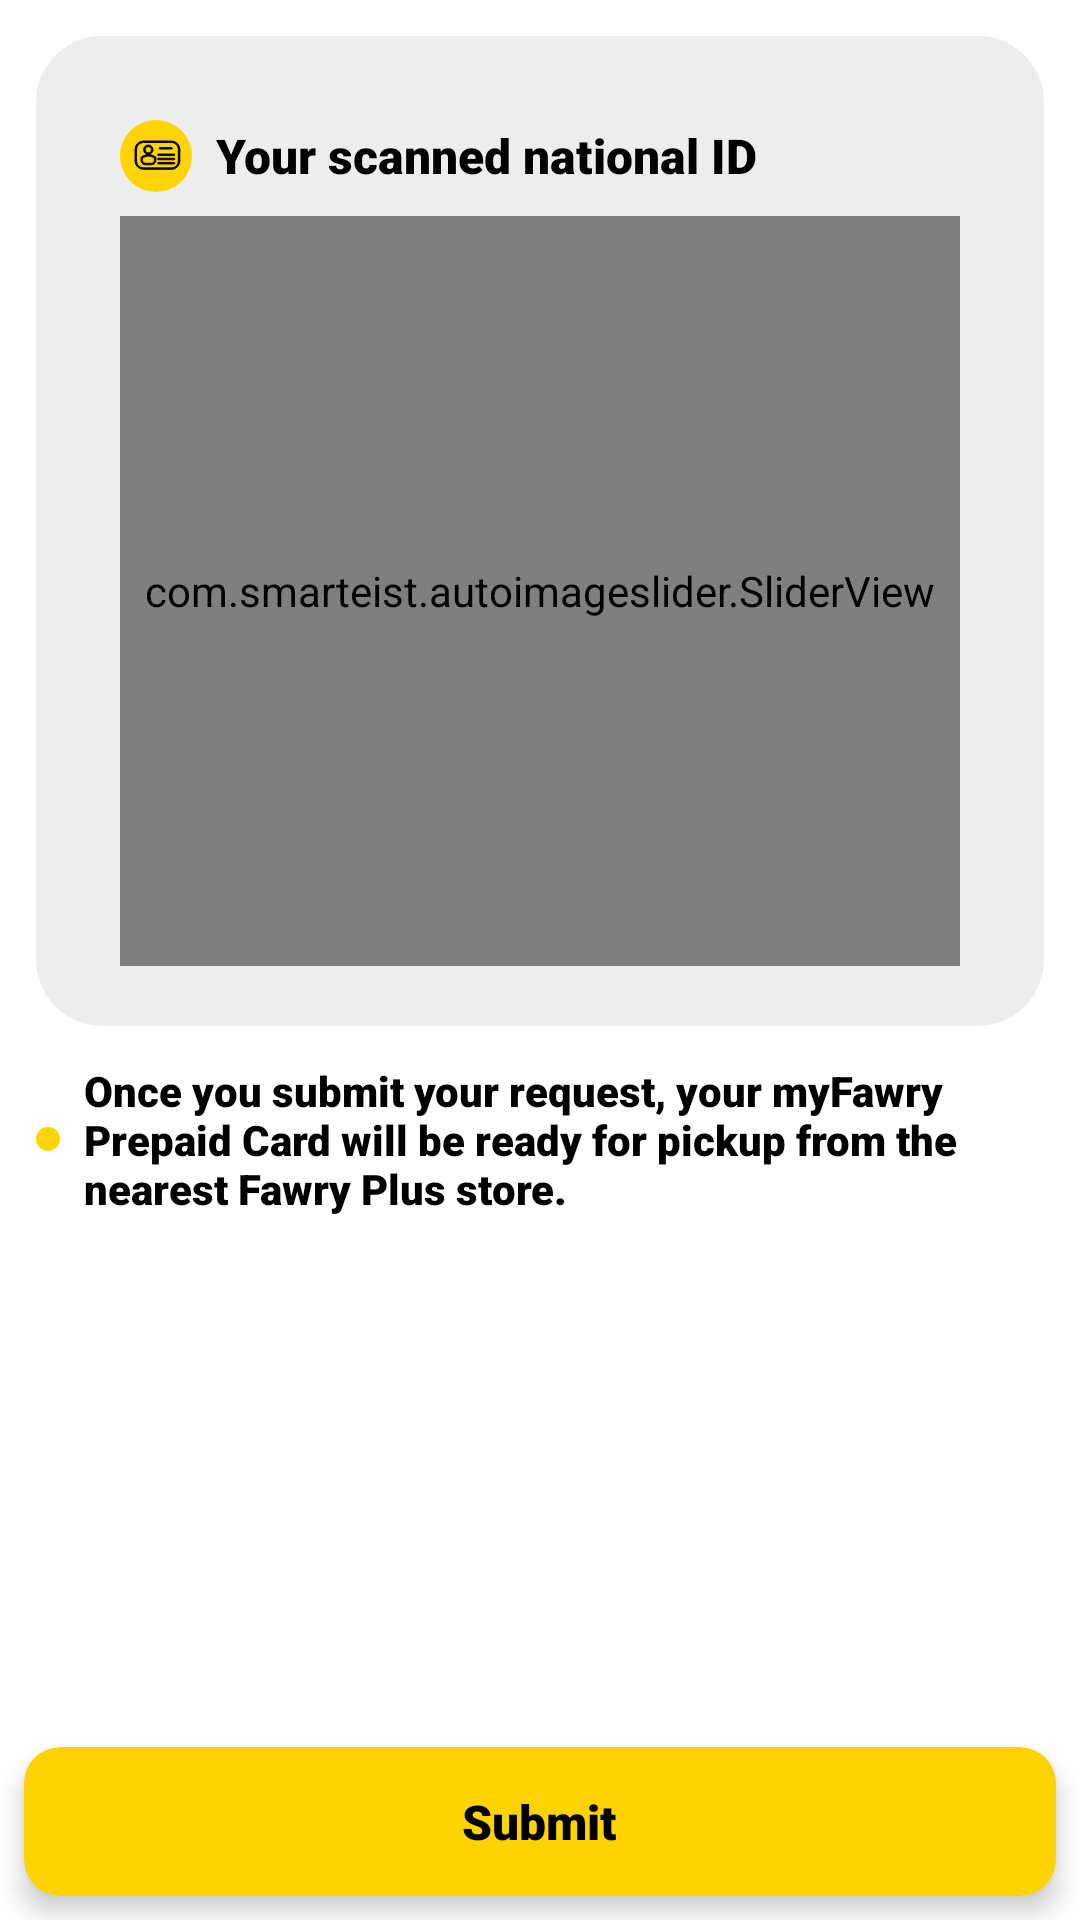

Android layout source for this screen:
<!-- AndroidManifest.xml: application theme Theme.KYC -->
<!-- res/layout/fragment_submit_data.xml -->
<?xml version="1.0" encoding="utf-8"?>
<androidx.constraintlayout.widget.ConstraintLayout xmlns:android="http://schemas.android.com/apk/res/android"
    xmlns:tools="http://schemas.android.com/tools"
    android:layout_width="match_parent"
    android:layout_height="match_parent"
    android:background="@color/white"
    xmlns:app="http://schemas.android.com/apk/res-auto"
    tools:context=".fragments.SubmitDataFragment">

    <androidx.cardview.widget.CardView
        android:id="@+id/cardShow"
        android:layout_width="0dp"
        android:layout_height="wrap_content"
        app:layout_constraintStart_toStartOf="parent"
        app:layout_constraintEnd_toEndOf="parent"
        app:layout_constraintTop_toTopOf="parent"
        app:cardElevation="0dp"
        app:cardCornerRadius="22dp"
        app:cardBackgroundColor="#EDEDED"
        app:contentPadding="12dp"
        android:layout_margin="12dp">

        <LinearLayout
            android:layout_width="match_parent"
            android:layout_height="wrap_content"
            android:orientation="vertical"
            android:layout_margin="8dp">

            <LinearLayout
                android:layout_width="wrap_content"
                android:layout_height="wrap_content"
                android:orientation="horizontal"
                android:layout_margin="8dp">

                <ImageView
                    android:layout_width="24dp"
                    android:layout_height="24dp"
                    android:layout_gravity="center_vertical"
                    android:src="@drawable/ic_your_id"
                    android:layout_marginEnd="5dp"/>

                <TextView
                    android:layout_width="wrap_content"
                    android:layout_height="wrap_content"
                    android:layout_marginStart="3dp"
                    android:text="Your scanned national ID"
                    android:textColor="@color/black"
                    android:textSize="16dp"
                    android:fontFamily="sans-serif-black"
                    android:layout_gravity="center_vertical"/>
            </LinearLayout>

            <com.smarteist.autoimageslider.SliderView
                android:id="@+id/imageSlider"
                android:layout_width="match_parent"
                android:layout_height="250dp"
                android:layout_marginStart="8dp"
                android:layout_marginEnd="8dp"
                app:sliderAnimationDuration="500"
                app:sliderAutoCycleDirection="back_and_forth"
                app:sliderAutoCycleEnabled="false"
                app:sliderIndicatorAnimationDuration="500"
                app:sliderIndicatorGravity="center_horizontal|bottom"
                app:sliderIndicatorMargin="15dp"
                app:sliderIndicatorOrientation="horizontal"
                app:sliderIndicatorPadding="3dp"
                app:sliderIndicatorRadius="2dp"
                app:sliderIndicatorSelectedColor="#000000"
                app:sliderIndicatorUnselectedColor="#BBBBBB"
                app:sliderScrollTimeInSec="1"
                app:sliderStartAutoCycle="false" />
        </LinearLayout>

    </androidx.cardview.widget.CardView>

    <LinearLayout
        android:layout_width="0dp"
        android:layout_height="wrap_content"
        android:orientation="horizontal"
        app:layout_constraintTop_toBottomOf="@id/cardShow"
        app:layout_constraintEnd_toEndOf="parent"
        app:layout_constraintStart_toStartOf="parent"
        android:layout_marginTop="12dp"
        android:layout_marginStart="12dp"
        android:layout_marginBottom="12dp"
        android:layout_marginEnd="12dp">


        <ImageView
            android:layout_width="8dp"
            android:layout_height="8dp"
            android:src="@drawable/yellow_bullet"
            android:layout_marginEnd="8dp"
            android:layout_gravity="center_vertical"/>

        <TextView
            android:layout_width="wrap_content"
            android:layout_height="wrap_content"
            android:text="Once you submit your request, your myFawry Prepaid Card will be ready for pickup from the nearest Fawry Plus store."
            android:textSize="14dp"
            android:textColor="@color/black"
            android:fontFamily="sans-serif-black"/>
    </LinearLayout>

    <androidx.cardview.widget.CardView
        app:layout_constraintStart_toStartOf="parent"
        app:layout_constraintEnd_toEndOf="parent"
        app:layout_constraintBottom_toBottomOf="parent"
        android:layout_width="0dp"
        android:layout_height="wrap_content"
        app:cardBackgroundColor="@color/fawry_scan_button"
        app:cardCornerRadius="12dp"
        android:layout_marginStart="8dp"
        android:layout_marginEnd="8dp"
        android:layout_marginTop="16dp"
        android:layout_marginBottom="8dp"
        app:cardElevation="5dp"
        app:contentPadding="14dp"
        android:id="@+id/scanButtonClick">

        <TextView
            android:layout_width="wrap_content"
            android:layout_height="wrap_content"
            android:layout_gravity="center"
            android:textColor="@color/black"
            android:textSize="16dp"
            android:fontFamily="sans-serif-black"
            android:text="Submit"
            />
    </androidx.cardview.widget.CardView>

</androidx.constraintlayout.widget.ConstraintLayout>
<!-- resources referenced by this layout -->
<resources>
  <color name="black">#FF000000</color>
  <color name="fawry_scan_button">#FED301</color>
  <color name="white">#FFFFFFFF</color>
  <!-- drawable ic_your_id: vector/xml drawable (drawable, 2429 chars, omitted) -->
  <!-- drawable yellow_bullet (drawable) -->
  <?xml version="1.0" encoding="utf-8"?>
  <shape xmlns:android="http://schemas.android.com/apk/res/android"
      android:shape="oval">
  
      <solid android:color="#FFD404"/>
  </shape>
  <style name="Theme.KYC" parent="Theme.MaterialComponents.DayNight.NoActionBar">
          
          <item name="colorPrimary">@color/app_bar_fawry</item>
          <item name="colorPrimaryVariant">@color/app_bar_fawry</item>
          <item name="colorOnPrimary">@color/white</item>
          
          <item name="colorSecondary">@color/teal_200</item>
          <item name="colorSecondaryVariant">@color/teal_700</item>
          <item name="colorOnSecondary">@color/black</item>
          
          <item name="android:statusBarColor" tools:targetApi="l">?attr/colorPrimaryVariant</item>
          
      </style>
  <color name="app_bar_fawry">#006B99</color>
  <color name="teal_200">#FF03DAC5</color>
  <color name="teal_700">#FF018786</color>
</resources>
